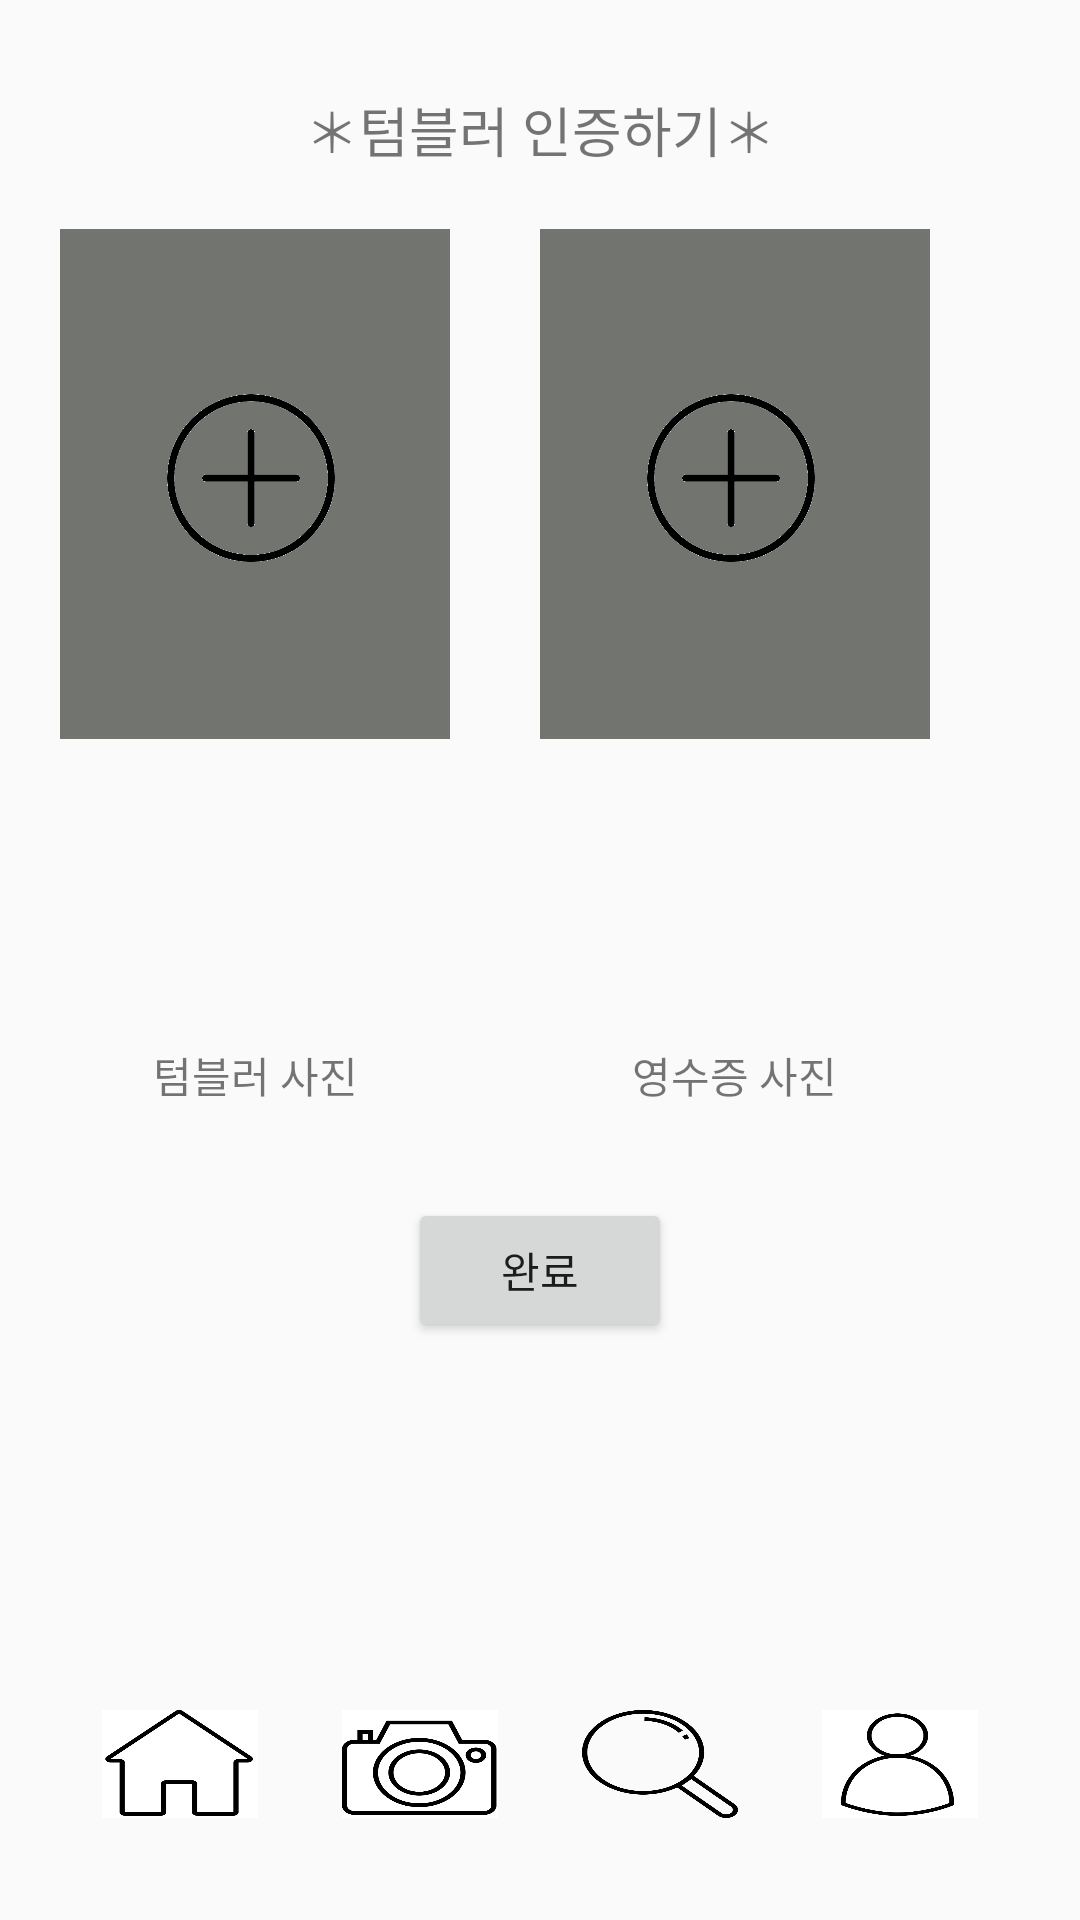

Produce the Android XML layout that renders to this screen, including the resource entries it uses.
<!-- AndroidManifest.xml: application theme AppTheme -->
<!-- res/layout/activity_tumbler.xml -->
<?xml version="1.0" encoding="utf-8"?>
<androidx.constraintlayout.widget.ConstraintLayout xmlns:android="http://schemas.android.com/apk/res/android"
    xmlns:app="http://schemas.android.com/apk/res-auto"
    xmlns:tools="http://schemas.android.com/tools"

    android:layout_width="match_parent"
    android:layout_height="match_parent"
    tools:context=".TumblerActivity">


    <Button
        android:id="@+id/button"
        android:layout_width="wrap_content"
        android:layout_height="wrap_content"
        android:layout_marginTop="150dp"
        android:text="완료"
        app:layout_constraintBottom_toBottomOf="parent"
        app:layout_constraintEnd_toEndOf="parent"
        app:layout_constraintStart_toStartOf="parent"
        app:layout_constraintTop_toBottomOf="@+id/textView3" />

    <TextView
        android:id="@+id/textView4"
        android:layout_width="wrap_content"
        android:layout_height="wrap_content"
        android:layout_marginBottom="170dp"
        android:layout_marginLeft="51dp"
        android:layout_marginStart="51dp"
        android:text="텀블러 사진"
        app:layout_constraintBottom_toBottomOf="parent"
        app:layout_constraintStart_toStartOf="parent"
        app:layout_constraintTop_toBottomOf="@+id/tumblerimage" />

    <TextView
        android:id="@+id/textView5"
        android:layout_width="wrap_content"
        android:layout_height="wrap_content"
        android:layout_marginBottom="170dp"
        android:layout_marginLeft="10dp"
        android:layout_marginStart="10dp"
        android:text="영수증 사진"
        app:layout_constraintBottom_toBottomOf="parent"
        app:layout_constraintEnd_toEndOf="parent"
        app:layout_constraintStart_toEndOf="@+id/textView4"
        app:layout_constraintTop_toBottomOf="@+id/recieptimage" />

    <TextView
        android:id="@+id/textView3"
        android:layout_width="wrap_content"
        android:layout_height="wrap_content"
        android:layout_marginTop="30dp"
        android:gravity="center_horizontal"
        android:text="＊텀블러 인증하기＊"
        android:textSize="18dp"
        app:layout_constraintEnd_toEndOf="parent"
        app:layout_constraintStart_toStartOf="parent"
        app:layout_constraintTop_toTopOf="parent" />



    <ImageButton
        android:id="@+id/tumblerimage"
        android:layout_width="130dp"
        android:layout_height="170dp"
        android:scaleType="fitCenter"
        android:layout_marginLeft="20dp"
        android:layout_marginStart="20dp"
        android:layout_marginTop="20dp"
        android:background="#727470"
        android:src="@drawable/add"
        app:layout_constraintStart_toStartOf="parent"
        app:layout_constraintTop_toBottomOf="@+id/textView3"></ImageButton>

    <ImageButton
        android:id="@+id/recieptimage"
        android:layout_width="130dp"
        android:layout_height="170dp"
        android:scaleType="fitCenter"
        android:layout_marginEnd="20dp"
        android:layout_marginRight="20dp"
        android:layout_marginTop="20dp"
        android:background="#727470"

        android:src="@drawable/add"
        app:layout_constraintEnd_toEndOf="parent"
        app:layout_constraintStart_toEndOf="@+id/tumblerimage"
        app:layout_constraintTop_toBottomOf="@+id/textView3" />


    <LinearLayout

        android:layout_width="match_parent"
        android:layout_height="match_parent"
        android:gravity="bottom"
        android:orientation="horizontal"
        android:padding="10dp"
        android:weightSum="4"
        app:layout_constraintBottom_toBottomOf="parent"
        app:layout_constraintTop_toTopOf="parent"
        tools:layout_editor_absoluteX="-98dp">


        <LinearLayout

            android:id="@+id/linearLayout"
            android:layout_width="match_parent"
            android:layout_height="match_parent"
            android:gravity="bottom"
            android:orientation="horizontal"
            android:padding="10dp"
            android:weightSum="4"
            app:layout_constraintBottom_toBottomOf="parent"
            app:layout_constraintTop_toTopOf="parent"
            tools:layout_editor_absoluteX="-54dp">

            <ImageButton
                android:layout_width="64dp"
                android:layout_height="64dp"
                android:layout_weight="1"
                android:background="@android:color/transparent"
                android:onClick="hmbtn"
                android:padding="14dp"
                android:scaleType="fitXY"
                android:src="@drawable/icon2"


                />

            <ImageButton
                android:layout_width="64dp"
                android:layout_height="64dp"
                android:layout_weight="1"
                android:background="@android:color/transparent"
                android:id="@+id/cmrbtn"
                android:padding="14dp"
                android:scaleType="fitXY"
                android:src="@drawable/icon4"

                ></ImageButton>

            <ImageButton
                android:layout_width="64dp"
                android:layout_height="64dp"
                android:layout_weight="1"
                android:background="@android:color/transparent"
                android:padding="14dp"
                android:id="@+id/scbtn"
                android:scaleType="fitXY"
                android:src="@drawable/icon3"

                ></ImageButton>

            <ImageButton
                android:layout_width="64dp"
                android:layout_height="64dp"
                android:layout_weight="1"
                android:background="@android:color/transparent"
                android:padding="14dp"
                android:id="@+id/mpbtn"
                android:scaleType="fitXY"
                android:src="@drawable/icon1"

                ></ImageButton>


        </LinearLayout>



    </LinearLayout>
</androidx.constraintlayout.widget.ConstraintLayout>
<!-- resources referenced by this layout -->
<resources>
  <!-- drawable add: png bitmap (drawable, 32648 bytes) -->
  <!-- drawable icon1: png bitmap (drawable, 20797 bytes) -->
  <!-- drawable icon2: png bitmap (drawable, 14993 bytes) -->
  <!-- drawable icon3: png bitmap (drawable, 11303 bytes) -->
  <!-- drawable icon4: png bitmap (drawable, 25974 bytes) -->
  <style name="AppTheme" parent="Theme.AppCompat.Light.DarkActionBar">
          
          <item name="colorPrimary">@color/colorPrimary</item>
          <item name="colorPrimaryDark">@color/colorPrimaryDark</item>
          <item name="colorAccent">@color/colorAccent</item>
          <item name="windowActionBar">false</item>
          <item name="windowNoTitle">true</item>
  
           </style>
  <color name="colorPrimary">#DEEBF7</color>
  <color name="colorPrimaryDark">#B596B5</color>
  <color name="colorAccent">#FFF2CC</color>
</resources>
